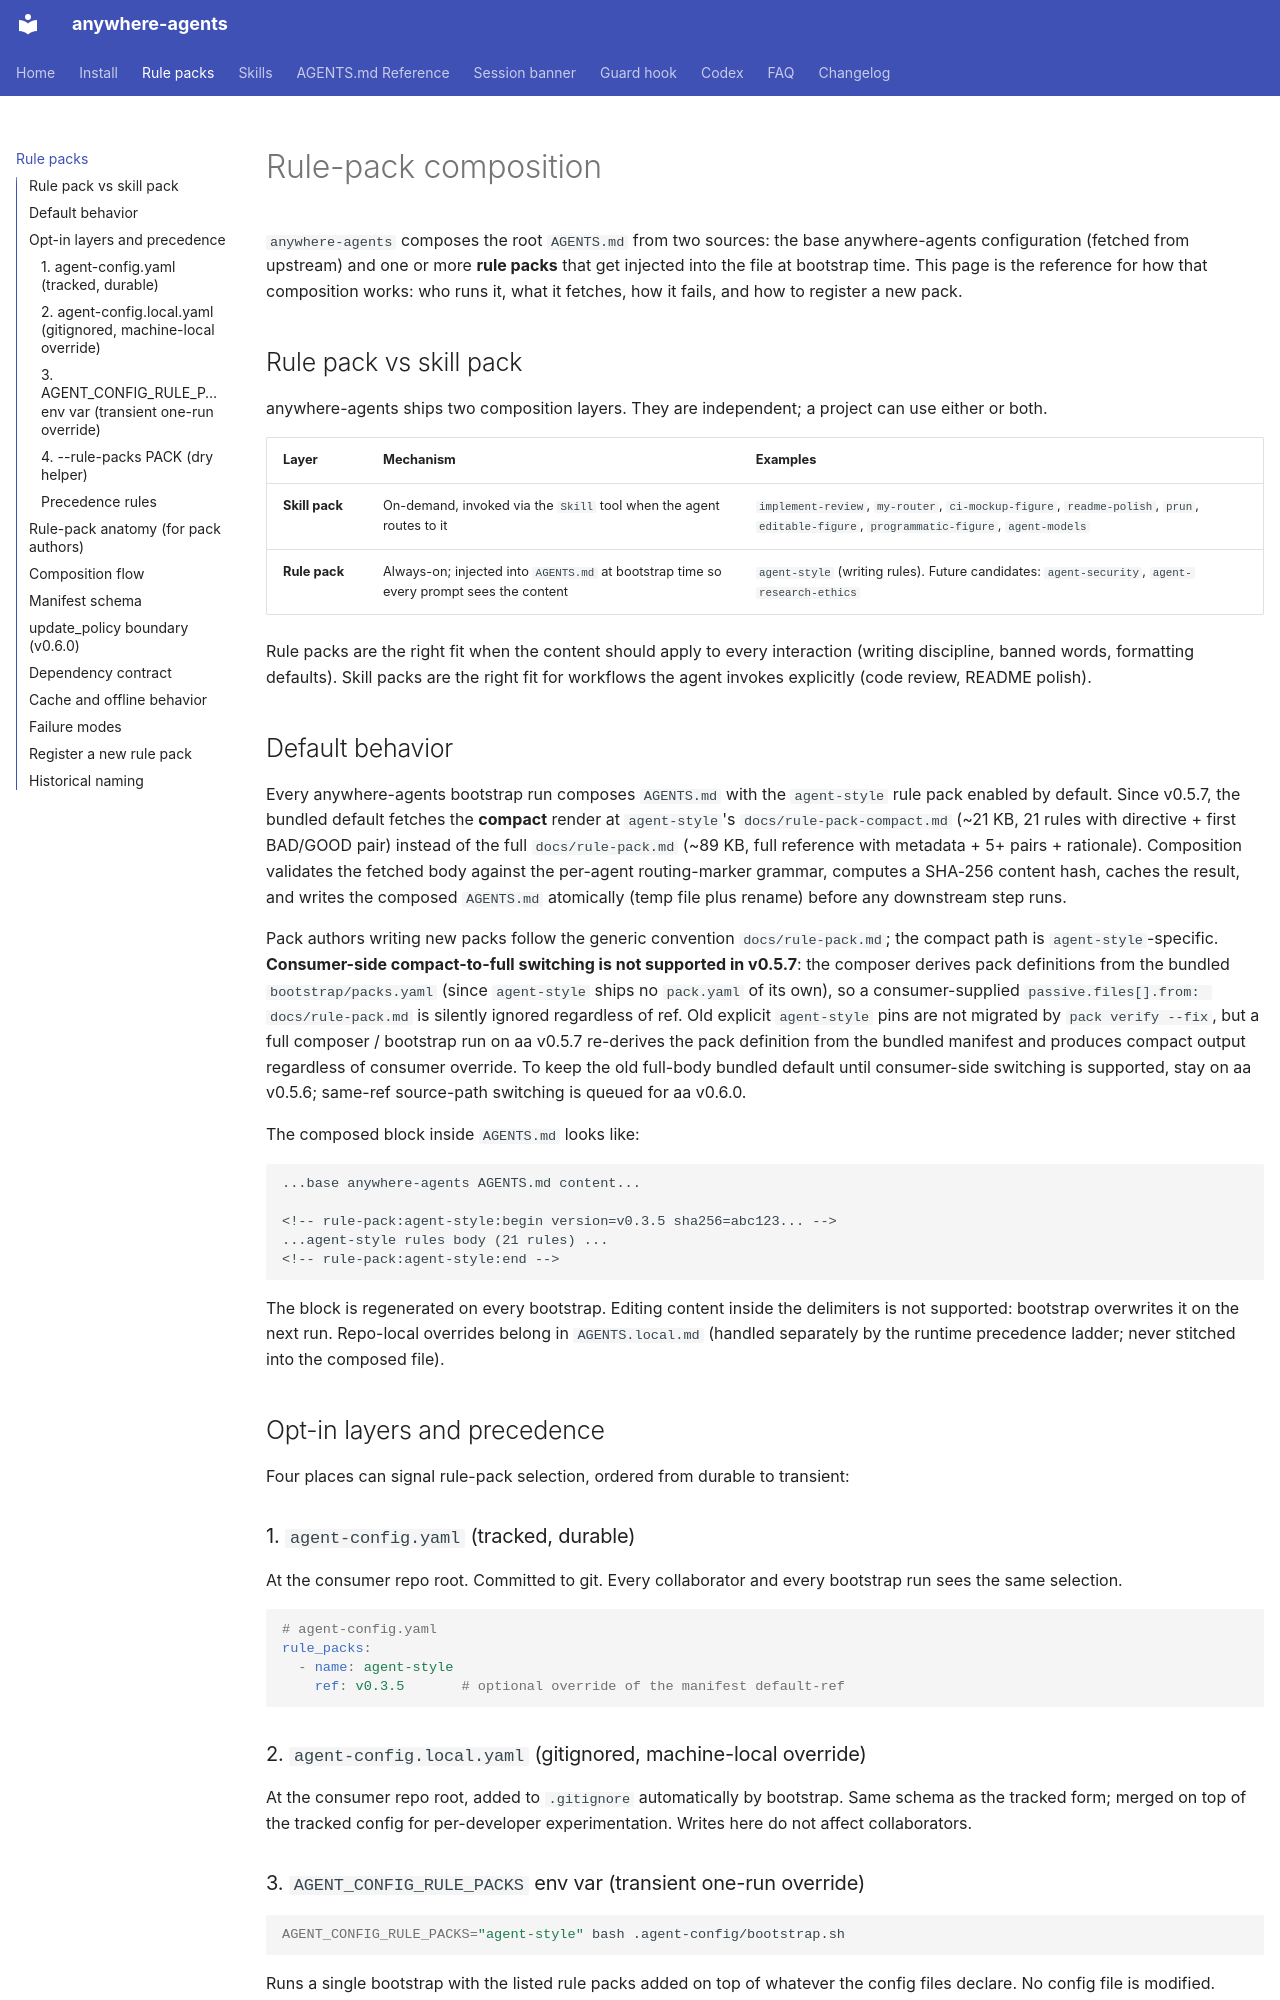

repository: yzhao062/anywhere-agents · page: rule-pack-composition/index.html · generator: mkdocs

# Rule-pack composition

`anywhere-agents` composes the root `AGENTS.md` from two sources: the base anywhere-agents configuration (fetched from upstream) and one or more **rule packs** that get injected into the file at bootstrap time. This page is the reference for how that composition works: who runs it, what it fetches, how it fails, and how to register a new pack.

## Rule pack vs skill pack

anywhere-agents ships two composition layers. They are independent; a project can use either or both.

| Layer | Mechanism | Examples |
|---|---|---|
| **Skill pack** | On-demand, invoked via the `Skill` tool when the agent routes to it | `implement-review`, `my-router`, `ci-mockup-figure`, `readme-polish`, `prun`, `editable-figure`, `programmatic-figure`, `agent-models` |
| **Rule pack** | Always-on; injected into `AGENTS.md` at bootstrap time so every prompt sees the content | `agent-style` (writing rules). Future candidates: `agent-security`, `agent-research-ethics` |

Rule packs are the right fit when the content should apply to every interaction (writing discipline, banned words, formatting defaults). Skill packs are the right fit for workflows the agent invokes explicitly (code review, README polish).

## Default behavior

Every anywhere-agents bootstrap run composes `AGENTS.md` with the `agent-style` rule pack enabled by default. Since v0.5.7, the bundled default fetches the **compact** render at `agent-style`'s `docs/rule-pack-compact.md` (~21 KB, 21 rules with directive + first BAD/GOOD pair) instead of the full `docs/rule-pack.md` (~89 KB, full reference with metadata + 5+ pairs + rationale). Composition validates the fetched body against the per-agent routing-marker grammar, computes a SHA-256 content hash, caches the result, and writes the composed `AGENTS.md` atomically (temp file plus rename) before any downstream step runs.

Pack authors writing new packs follow the generic convention `docs/rule-pack.md`; the compact path is `agent-style`-specific. **Consumer-side compact-to-full switching is not supported in v0.5.7**: the composer derives pack definitions from the bundled `bootstrap/packs.yaml` (since `agent-style` ships no `pack.yaml` of its own), so a consumer-supplied `passive.files[].from: docs/rule-pack.md` is silently ignored regardless of ref. Old explicit `agent-style` pins are not migrated by `pack verify --fix`, but a full composer / bootstrap run on aa v0.5.7 re-derives the pack definition from the bundled manifest and produces compact output regardless of consumer override. To keep the old full-body bundled default until consumer-side switching is supported, stay on aa v0.5.6; same-ref source-path switching is queued for aa v0.6.0.

The composed block inside `AGENTS.md` looks like:

```text
...base anywhere-agents AGENTS.md content...

<!-- rule-pack:agent-style:begin version=v0.3.5 sha256=abc123... -->
...agent-style rules body (21 rules) ...
<!-- rule-pack:agent-style:end -->
```

The block is regenerated on every bootstrap. Editing content inside the delimiters is not supported: bootstrap overwrites it on the next run. Repo-local overrides belong in `AGENTS.local.md` (handled separately by the runtime precedence ladder; never stitched into the composed file).

## Opt-in layers and precedence

Four places can signal rule-pack selection, ordered from durable to transient:

### 1. `agent-config.yaml` (tracked, durable)

At the consumer repo root. Committed to git. Every collaborator and every bootstrap run sees the same selection.

```yaml
# agent-config.yaml
rule_packs:
  - name: agent-style
    ref: v0.3.5       # optional override of the manifest default-ref
```

### 2. `agent-config.local.yaml` (gitignored, machine-local override)

At the consumer repo root, added to `.gitignore` automatically by bootstrap. Same schema as the tracked form; merged on top of the tracked config for per-developer experimentation. Writes here do not affect collaborators.
